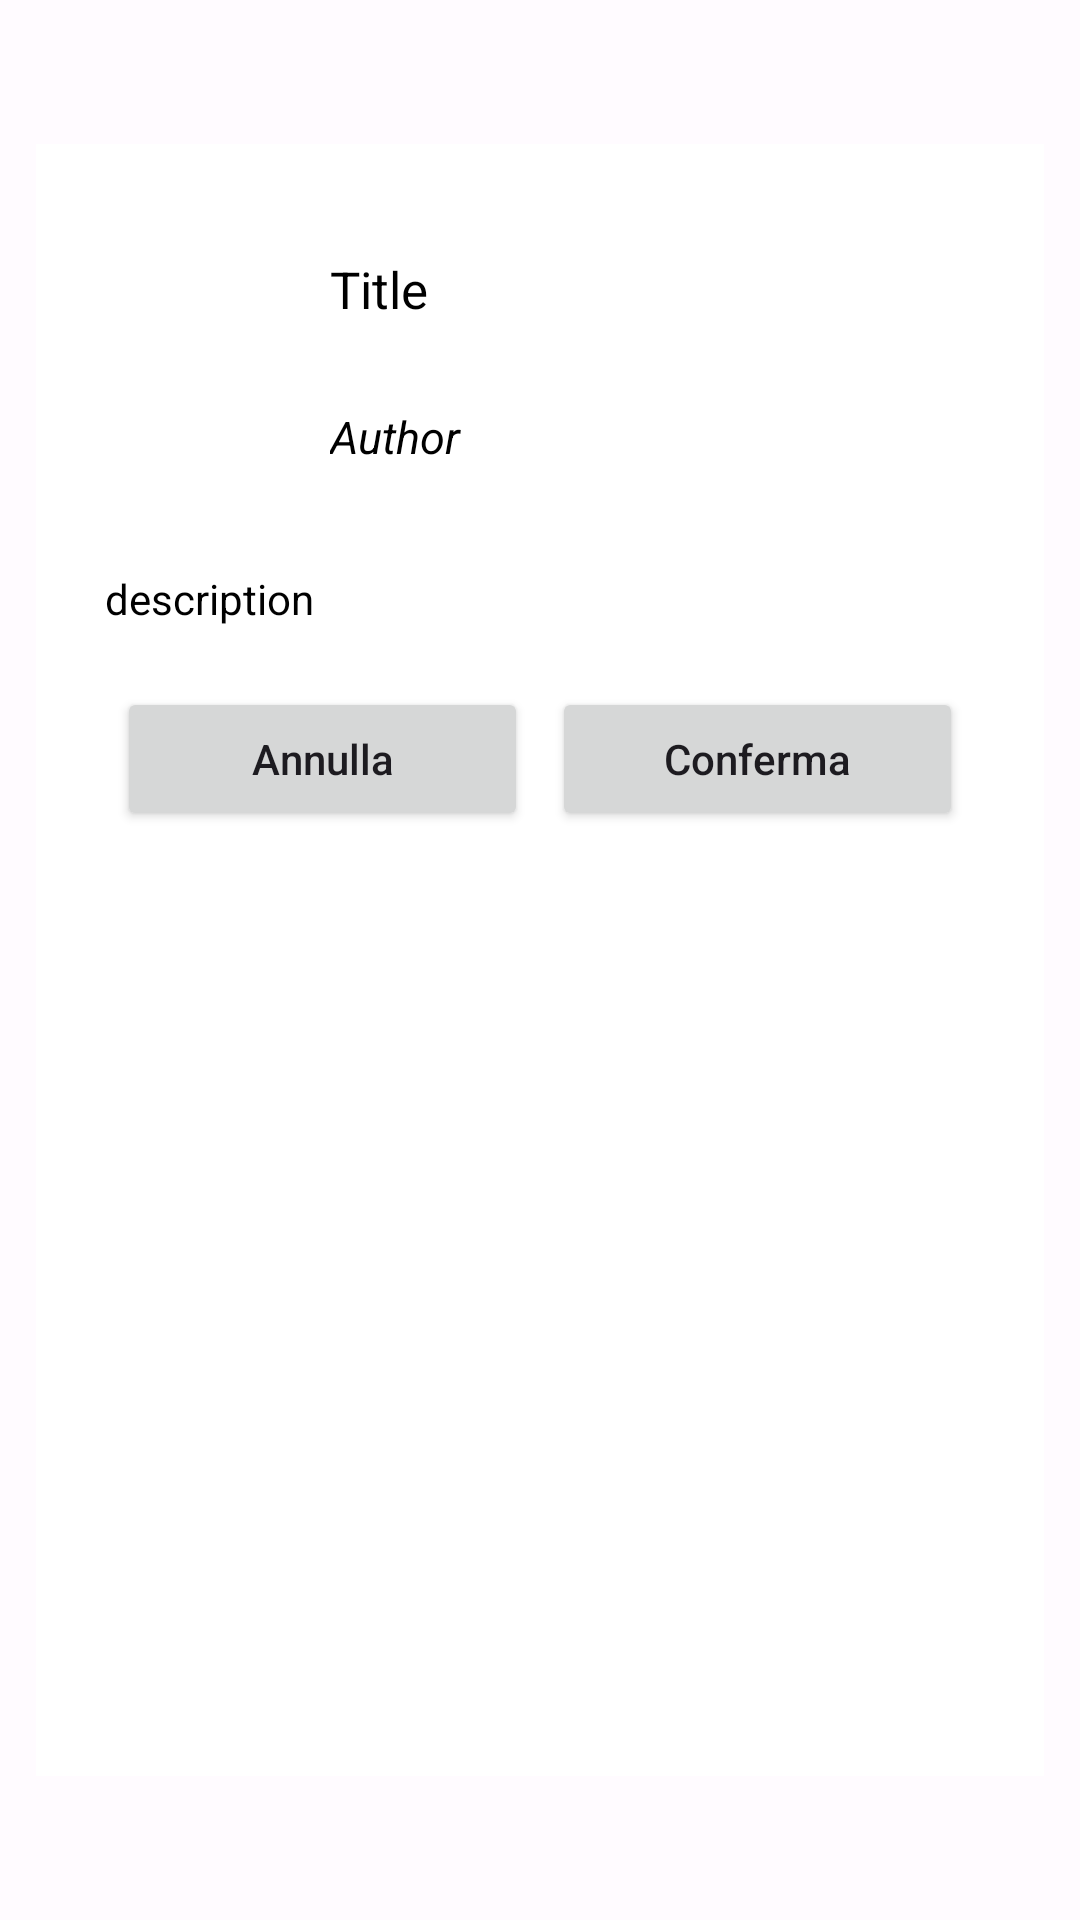

This screen was rendered from an Android layout file. Write that file and the resources it references.
<!-- AndroidManifest.xml: application theme Theme.Bookito -->
<!-- res/layout/recycleview_book_details.xml -->
<?xml version="1.0" encoding="utf-8"?>
<androidx.constraintlayout.widget.ConstraintLayout xmlns:android="http://schemas.android.com/apk/res/android"
    xmlns:tools="http://schemas.android.com/tools"
    android:layout_width="match_parent"
    android:layout_height="match_parent"
    xmlns:app="http://schemas.android.com/apk/res-auto">

    <ScrollView
        android:layout_width="match_parent"
        android:layout_height="match_parent"
        android:layout_marginStart="12dp"
        android:layout_marginTop="48dp"
        android:layout_marginEnd="12dp"
        android:layout_marginBottom="48dp"
        android:background="@color/white"
        android:fillViewport="true"
        android:orientation="vertical"
        android:padding="15dp"

        app:layout_constraintBottom_toBottomOf="parent"
        app:layout_constraintEnd_toEndOf="parent"
        app:layout_constraintStart_toStartOf="parent"
        app:layout_constraintTop_toTopOf="parent">

        <LinearLayout

            android:layout_width="match_parent"
            android:layout_height="match_parent"
            android:orientation="vertical">

            <LinearLayout
                android:layout_width="match_parent"
                android:layout_height="wrap_content"
                android:layout_margin="8dp"
                android:orientation="horizontal">

                <ImageView
                    android:id="@+id/book_thumbnail"
                    android:layout_width="67dp"
                    android:layout_height="103dp"
                    android:scaleType="centerCrop"
                    app:layout_constraintBottom_toTopOf="@id/book_title"
                    app:layout_constraintEnd_toEndOf="parent"
                    app:layout_constraintStart_toStartOf="parent"
                    app:layout_constraintTop_toTopOf="parent"
                    tools:srcCompat="@tools:sample/avatars" />

                <LinearLayout
                    android:layout_width="match_parent"
                    android:layout_height="wrap_content"
                    android:layout_marginLeft="4dp"
                    android:layout_marginTop="10dp"
                    android:orientation="vertical">

                    <TextView
                        android:id="@+id/book_title"
                        android:layout_width="match_parent"
                        android:layout_height="wrap_content"
                        android:lines="2"
                        android:padding="4dp"
                        android:text="Title"
                        android:textColor="@color/black"
                        android:textSize="17sp" />

                    <TextView
                        android:id="@+id/book_author"
                        android:layout_width="match_parent"
                        android:layout_height="wrap_content"
                        android:padding="4dp"
                        android:text="Author"
                        android:textColor="@color/black"
                        android:textSize="15sp"
                        android:textStyle="italic" />

                </LinearLayout>

            </LinearLayout>

            <TextView
                android:id="@+id/book_description"
                android:layout_width="match_parent"
                android:layout_height="wrap_content"
                android:layout_margin="8dp"

                android:text="description"
                android:textColor="@color/black"
                android:textSize="14sp" />

            <LinearLayout
                android:layout_width="match_parent"
                android:layout_height="wrap_content"
                android:layout_margin="8dp"
                android:orientation="horizontal"
                android:weightSum="2">

                <Button
                    android:id="@+id/btn_cancel"
                    android:layout_width="0dp"
                    android:layout_height="wrap_content"
                    android:layout_margin="4dp"
                    android:layout_weight="1"
                    android:text="Annulla"
                    android:textAllCaps="false" />

                <Button
                    android:id="@+id/btn_confirm"
                    android:layout_width="0dp"
                    android:layout_height="wrap_content"
                    android:layout_margin="4dp"
                    android:layout_weight="1"
                    android:text="Conferma"
                    android:textAllCaps="false" />

            </LinearLayout>
        </LinearLayout>
    </ScrollView>

</androidx.constraintlayout.widget.ConstraintLayout>
<!-- resources referenced by this layout -->
<resources>
  <color name="black">#FF000000</color>
  <color name="white">#FFFFFFFF</color>
  <style name="Theme.Bookito" parent="Theme.Material3.Light.NoActionBar">
          <item name="colorControlNormal">@color/black</item>
          <item name="colorPrimary">@color/md_theme_light_primary</item>
          <item name="colorOnPrimary">@color/md_theme_light_onPrimary</item>
          <item name="colorPrimaryContainer">@color/md_theme_light_primaryContainer</item>
          <item name="colorOnPrimaryContainer">@color/md_theme_light_onPrimaryContainer</item>
          <item name="colorSecondary">@color/md_theme_light_secondary</item>
          <item name="colorOnSecondary">@color/md_theme_light_onSecondary</item>
          <item name="colorSecondaryContainer">@color/md_theme_light_secondaryContainer</item>
          <item name="colorOnSecondaryContainer">@color/md_theme_light_onSecondaryContainer</item>
          <item name="colorTertiary">@color/md_theme_light_tertiary</item>
          <item name="colorOnTertiary">@color/md_theme_light_onTertiary</item>
          <item name="colorTertiaryContainer">@color/md_theme_light_tertiaryContainer</item>
          <item name="colorOnTertiaryContainer">@color/md_theme_light_onTertiaryContainer</item>
          <item name="colorError">@color/md_theme_light_error</item>
          <item name="colorErrorContainer">@color/md_theme_light_errorContainer</item>
          <item name="colorOnError">@color/md_theme_light_onError</item>
          <item name="colorOnErrorContainer">@color/md_theme_light_onErrorContainer</item>
          <item name="android:colorBackground">@color/md_theme_light_background</item>
          <item name="colorOnBackground">@color/md_theme_light_onBackground</item>
          <item name="colorSurface">@color/md_theme_light_surface</item>
          <item name="colorOnSurface">@color/md_theme_light_onSurface</item>
          <item name="colorSurfaceVariant">@color/md_theme_light_surfaceVariant</item>
          <item name="colorOnSurfaceVariant">@color/md_theme_light_onSurfaceVariant</item>
          <item name="colorOutline">@color/md_theme_light_outline</item>
          <item name="colorOnSurfaceInverse">@color/md_theme_light_inverseOnSurface</item>
          <item name="colorSurfaceInverse">@color/md_theme_light_inverseSurface</item>
          <item name="colorPrimaryInverse">@color/md_theme_light_inversePrimary</item>
      </style>
  <color name="md_theme_light_primary">#9A4520</color>
  <color name="md_theme_light_onPrimary">#FFFFFF</color>
  <color name="md_theme_light_primaryContainer">#FFDBCE</color>
  <color name="md_theme_light_onPrimaryContainer">#370E00</color>
  <color name="md_theme_light_secondary">#725C00</color>
  <color name="md_theme_light_onSecondary">#FFFFFF</color>
  <color name="md_theme_light_secondaryContainer">#C8A393</color>
  <color name="md_theme_light_onSecondaryContainer">#231B00</color>
  <color name="md_theme_light_tertiary">#885200</color>
  <color name="md_theme_light_onTertiary">#FFFFFF</color>
  <color name="md_theme_light_tertiaryContainer">#FFDCBB</color>
  <color name="md_theme_light_onTertiaryContainer">#2C1700</color>
  <color name="md_theme_light_error">#DCBA1A1A</color>
  <color name="md_theme_light_errorContainer">#FFDAD6</color>
  <color name="md_theme_light_onError">#FFFFFF</color>
  <color name="md_theme_light_onErrorContainer">#410002</color>
  <color name="md_theme_light_background">#FFFBFF</color>
  <color name="md_theme_light_onBackground">#2D1600</color>
  <color name="md_theme_light_surface">#EAE4DE</color>
  <color name="md_theme_light_onSurface">#2D1600</color>
  <color name="md_theme_light_surfaceVariant">#F5DED6</color>
  <color name="md_theme_light_onSurfaceVariant">#53433E</color>
  <color name="md_theme_light_outline">#85736D</color>
  <color name="md_theme_light_inverseOnSurface">#FFEEE1</color>
  <color name="md_theme_light_inverseSurface">#4B2800</color>
  <color name="md_theme_light_inversePrimary">#FFB599</color>
</resources>
